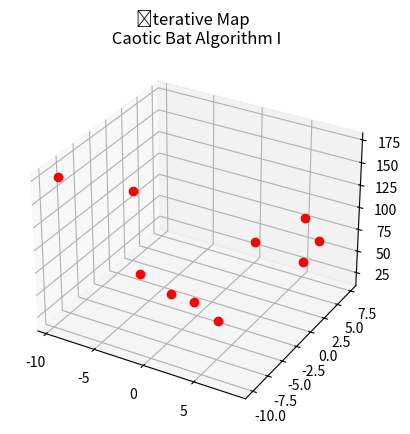
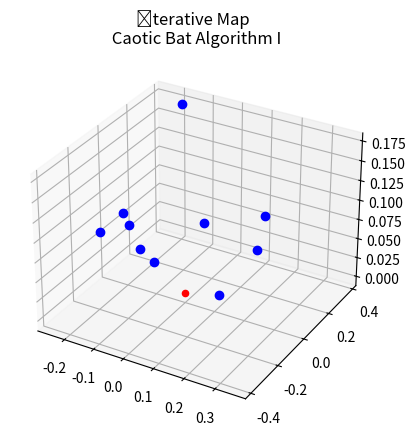

The script that saved these images, in order:
# Kaos eklenmiş yarasa algoritması
#frekans formülünde random sayı yerine Iterative Map kullanıldı.
import math
import random
import matplotlib.pyplot as plt
from mpl_toolkits.mplot3d import axes3d
fig=plt.figure()
ax=fig.add_subplot(111,projection='3d')

def amacfonksiyonu(x1,x2):
    return x1**2+x2**2
YarasaSayisi=10;IterasyonSayisi=10000
Fmin=0;Fmax=2;AltLimit=-10;UstLimit=10
V=[0.0,0.0,0.0,0.0,0.0,0.0,0.0,0.0,0.0,0.0]
F=[0.0,0.0,0.0,0.0,0.0,0.0,0.0,0.0,0.0,0.0]
X1=[0.0,0.0,0.0,0.0,0.0,0.0,0.0,0.0,0.0,0.0]
X2=[0.0,0.0,0.0,0.0,0.0,0.0,0.0,0.0,0.0,0.0]
A=0.9
r=0.8
Y=[0.0,0.0,0.0,0.0,0.0,0.0,0.0,0.0,0.0,0.0]
eniyikonum=[0.0,0.0]
eniyiAFdegeri=0.0
for j in range(10):
    X1[j]=AltLimit+(UstLimit-AltLimit)*random.uniform(0,1)
    X2[j] = AltLimit + (UstLimit - AltLimit) * random.uniform(0, 1)
    Y[j]=amacfonksiyonu(X1[j],X2[j])
    if j==0:
        eniyikonum=[X1[j],X2[j]]
        eniyiAFdegeri=Y[j]
    elif j!=0 and Y[j]<eniyiAFdegeri :
        eniyikonum = [X1[j],X2[j]]
        eniyiAFdegeri=Y[j]
ax.plot(X1,X2,Y,"*" ,c='r',marker='o')
plt.title("İterative Map \n Caotic Bat Algorithm I")
plt.show()

t=0
Xit=0.55
while t<IterasyonSayisi:
    t=t+1
    rnd = random.uniform(0, 1)
    for i in range(YarasaSayisi):
        for z in range(2):
            F[i] = Fmin + (Fmax - Fmin) * random.uniform(0,1)*Xit
            Xit = math.sin((random.uniform(0, 1) * math.pi) / Xit)
            if z==0:
                V[i] = V[i] + (X1[i] - eniyikonum[z]) * F[i]
                X1[i] = X1[i] + V[i]
            elif z==1:
                V[i] = V[i] + (X2[i] - eniyikonum[z]) * F[i]
                X2[i] = X2[i] + V[i]

            if X1[i] < (-10):
                X1[i] = -10
            elif X2[i] < (-10):
                X2[i] = -10
            elif X1[i] > 10:
                X1[i] = 10
            elif X2[i] > 10:
                X2[i] = 10


        if rnd>r:
            X1[i]=eniyikonum[0]+random.uniform(-1,1)*A
            X2[i] = eniyikonum[1] + random.uniform(-1, 1) * A


        Y[i]=amacfonksiyonu(X1[i],X2[i])
        if rnd<A and Y[i]<eniyiAFdegeri:
            eniyikonum =[X1[i],X2[i]]
            eniyiAFdegeri = Y[i]
            A = A * 0.9
            r = 0.9 * (math.exp(-0.3 * t))
xx=eniyikonum[0]
yy=eniyikonum[1]
zz=(eniyikonum[0]**2)+(eniyikonum[1]**2)
fig=plt.figure()
ax=fig.add_subplot(111,projection='3d')
ax.plot(X1,X2,Y ,"*",c='b',marker='o')
ax.scatter(xx,yy,zz, c='r')
plt.title("İterative Map \n Caotic Bat Algorithm I")
plt.show()

print("A =",A,"r =",r)
print("en iyi konum (x1,x2)=",eniyikonum,"\nen iyi AF değeri =",eniyiAFdegeri)